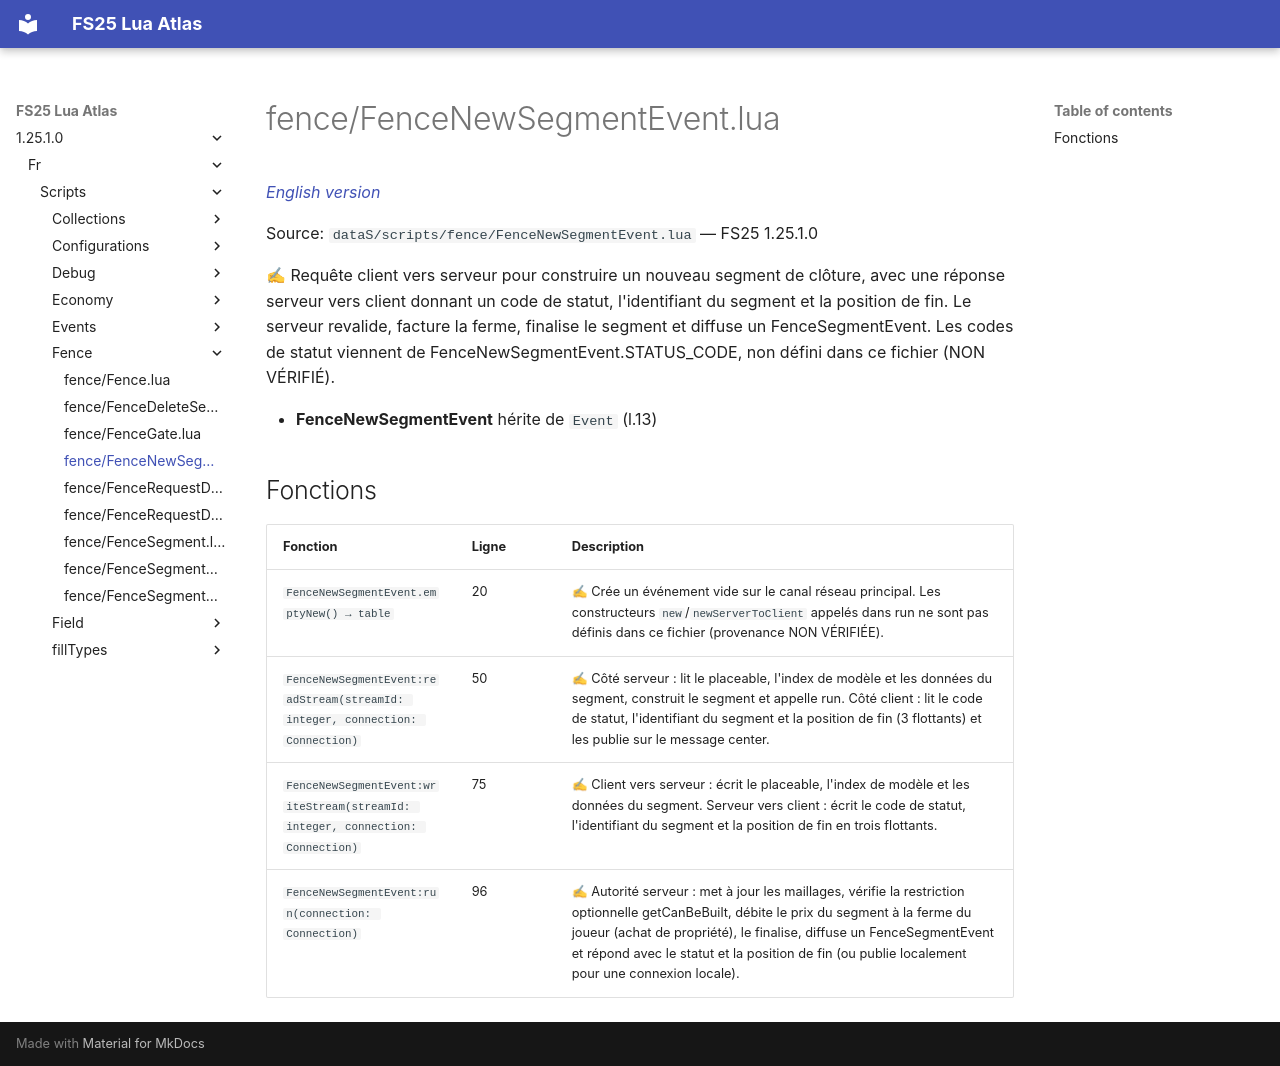

repository: Tim0219800/fs25-lua-atlas · page: 1.25.1.0/fr/scripts/fence/FenceNewSegmentEvent.html · generator: mkdocs

# fence/FenceNewSegmentEvent.lua

*[English version](../../../scripts/fence/FenceNewSegmentEvent.md)*

Source: `dataS/scripts/fence/FenceNewSegmentEvent.lua` — FS25 1.25.1.0

✍ Requête client vers serveur pour construire un nouveau segment de clôture, avec une réponse serveur vers client donnant un code de statut, l'identifiant du segment et la position de fin. Le serveur revalide, facture la ferme, finalise le segment et diffuse un FenceSegmentEvent. Les codes de statut viennent de FenceNewSegmentEvent.STATUS_CODE, non défini dans ce fichier (NON VÉRIFIÉ).

- **FenceNewSegmentEvent** hérite de `Event` (l.13)

## Fonctions

| Fonction | Ligne | Description |
|---|---|---|
| `FenceNewSegmentEvent.emptyNew() → table` | 20 | ✍ Crée un événement vide sur le canal réseau principal. Les constructeurs `new`/`newServerToClient` appelés dans run ne sont pas définis dans ce fichier (provenance NON VÉRIFIÉE). |
| `FenceNewSegmentEvent:readStream(streamId: integer, connection: Connection)` | 50 | ✍ Côté serveur : lit le placeable, l'index de modèle et les données du segment, construit le segment et appelle run. Côté client : lit le code de statut, l'identifiant du segment et la position de fin (3 flottants) et les publie sur le message center. |
| `FenceNewSegmentEvent:writeStream(streamId: integer, connection: Connection)` | 75 | ✍ Client vers serveur : écrit le placeable, l'index de modèle et les données du segment. Serveur vers client : écrit le code de statut, l'identifiant du segment et la position de fin en trois flottants. |
| `FenceNewSegmentEvent:run(connection: Connection)` | 96 | ✍ Autorité serveur : met à jour les maillages, vérifie la restriction optionnelle getCanBeBuilt, débite le prix du segment à la ferme du joueur (achat de propriété), le finalise, diffuse un FenceSegmentEvent et répond avec le statut et la position de fin (ou publie localement pour une connexion locale). |
